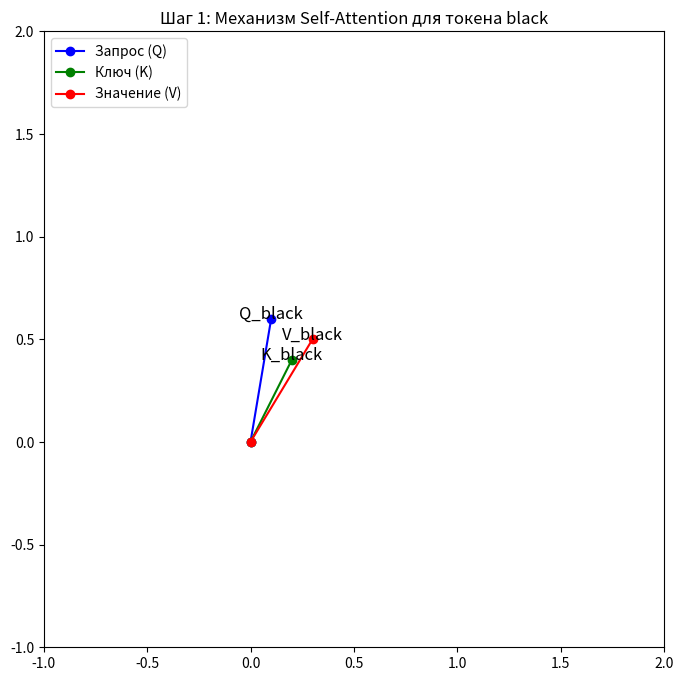
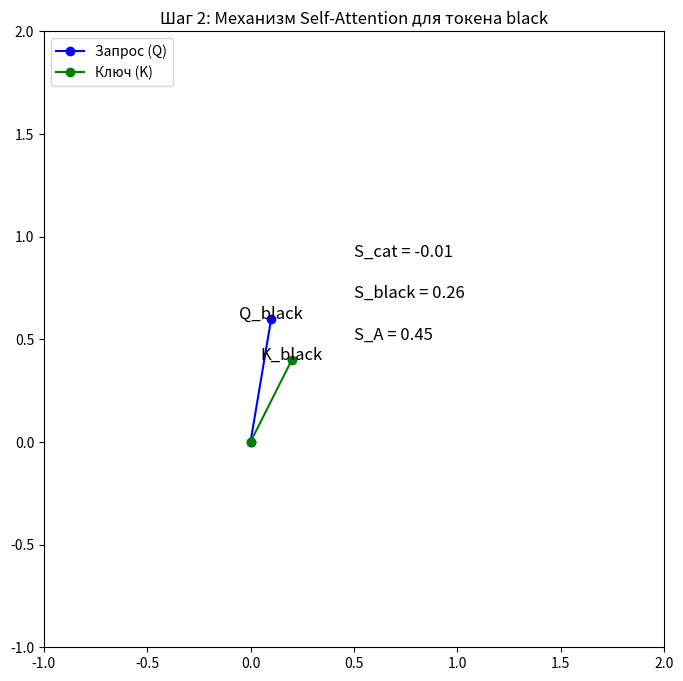
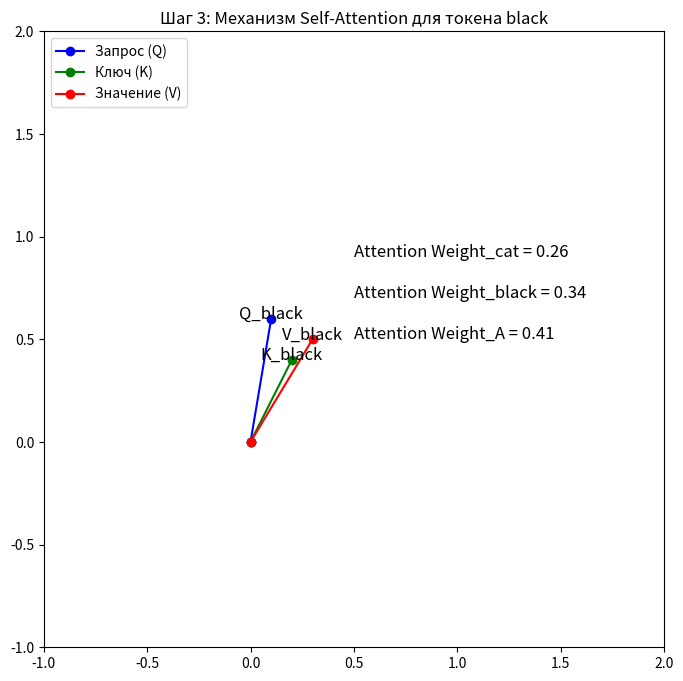
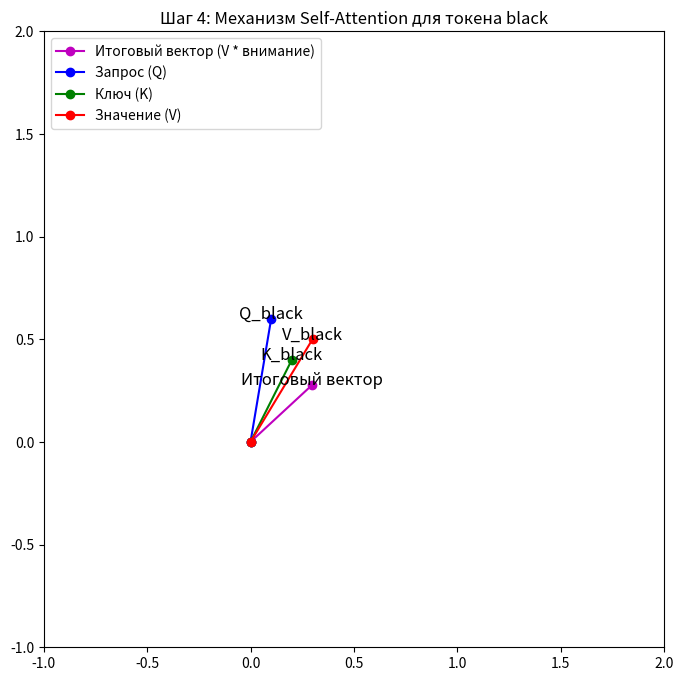

These figures' Python source, in order:
import numpy as np
import matplotlib.pyplot as plt
import os

# Токены и их запросы, ключи и значения
tokens = ["A", "black", "cat"]
query_vectors = np.array([[0.2, 0.5], [0.1, 0.6], [0.4, -0.2]])  # Запросы (Q)
key_vectors = np.array([[0.3, 0.7], [0.2, 0.4], [0.5, -0.1]])  # Ключи (K)
value_vectors = np.array([[0.1, 0.2], [0.3, 0.5], [0.6, 0.1]])  # Значения (V)

# Создаем директорию для хранения изображений
output_dir = "png_images"
os.makedirs(output_dir, exist_ok=True)


def save_step_image(frame, step, query_vectors, key_vectors, value_vectors, attention_weights, weighted_values):
    fig, ax = plt.subplots(figsize=(8, 8))

    # Устанавливаем диапазон осей от -1 до 2 для X и Y
    ax.set_xlim(-1, 2)
    ax.set_ylim(-1, 2)

    # Токены для отображения
    token = tokens[frame]

    if step == 1:  # Этап 1: Инициализация
        # Рисуем запрос, ключ и значение для токена
        ax.plot([0, query_vectors[frame, 0]], [0, query_vectors[frame, 1]], 'bo-', label="Запрос (Q)")
        ax.plot([0, key_vectors[frame, 0]], [0, key_vectors[frame, 1]], 'go-', label="Ключ (K)")
        ax.plot([0, value_vectors[frame, 0]], [0, value_vectors[frame, 1]], 'ro-', label="Значение (V)")

        ax.text(query_vectors[frame, 0], query_vectors[frame, 1], f"Q_{token}", ha="center", fontsize=12)
        ax.text(key_vectors[frame, 0], key_vectors[frame, 1], f"K_{token}", ha="center", fontsize=12)
        ax.text(value_vectors[frame, 0], value_vectors[frame, 1], f"V_{token}", ha="center", fontsize=12)

    elif step == 2:  # Этап 2: Скалярное произведение (Q * K^T)
        # Вычисляем скалярные произведения
        scalar_products = np.dot(query_vectors[frame], key_vectors.T)

        # Рисуем вектор запроса и ключа для токена black
        ax.plot([0, query_vectors[frame, 0]], [0, query_vectors[frame, 1]], 'bo-', label="Запрос (Q)")
        ax.plot([0, key_vectors[frame, 0]], [0, key_vectors[frame, 1]], 'go-', label="Ключ (K)")

        ax.text(query_vectors[frame, 0], query_vectors[frame, 1], f"Q_{token}", ha="center", fontsize=12)
        ax.text(key_vectors[frame, 0], key_vectors[frame, 1], f"K_{token}", ha="center", fontsize=12)

        # Скалярные произведения (S) для визуализации
        for i, scalar_product in enumerate(scalar_products):
            ax.text(0.5, 0.5 + 0.2 * i, f"S_{tokens[i]} = {scalar_product:.2f}", fontsize=12)

    elif step == 3:  # Этап 3: Применение Softmax
        # Вычисляем скалярные произведения
        scalar_products = np.dot(query_vectors[frame], key_vectors.T)
        # Применяем softmax для вычисления весов внимания
        softmax_weights = np.exp(scalar_products) / np.sum(np.exp(scalar_products))

        # Рисуем веса внимания
        ax.plot([0, query_vectors[frame, 0]], [0, query_vectors[frame, 1]], 'bo-', label="Запрос (Q)")
        ax.plot([0, key_vectors[frame, 0]], [0, key_vectors[frame, 1]], 'go-', label="Ключ (K)")
        ax.plot([0, value_vectors[frame, 0]], [0, value_vectors[frame, 1]], 'ro-', label="Значение (V)")

        ax.text(query_vectors[frame, 0], query_vectors[frame, 1], f"Q_{token}", ha="center", fontsize=12)
        ax.text(key_vectors[frame, 0], key_vectors[frame, 1], f"K_{token}", ha="center", fontsize=12)
        ax.text(value_vectors[frame, 0], value_vectors[frame, 1], f"V_{token}", ha="center", fontsize=12)

        # Веса внимания
        for i, weight in enumerate(softmax_weights):
            ax.text(0.5, 0.5 + 0.2 * i, f"Attention Weight_{tokens[i]} = {weight:.2f}", fontsize=12)

    elif step == 4:  # Этап 4: Итоговый вектор (V * Attention Weights)
        # Вычисляем скалярные произведения
        scalar_products = np.dot(query_vectors[frame], key_vectors.T)
        # Применяем softmax для вычисления весов внимания
        softmax_weights = np.exp(scalar_products) / np.sum(np.exp(scalar_products))
        # Итоговый вектор = V * Attention Weights
        weighted_values = np.dot(softmax_weights, value_vectors)  # Сумма V * Attention Weights

        # Рисуем итоговый вектор
        ax.plot([0, weighted_values[0]], [0, weighted_values[1]], 'mo-', label="Итоговый вектор (V * внимание)")

        # Рисуем вектора запроса, ключа и значения для токена
        ax.plot([0, query_vectors[frame, 0]], [0, query_vectors[frame, 1]], 'bo-', label="Запрос (Q)")
        ax.plot([0, key_vectors[frame, 0]], [0, key_vectors[frame, 1]], 'go-', label="Ключ (K)")
        ax.plot([0, value_vectors[frame, 0]], [0, value_vectors[frame, 1]], 'ro-', label="Значение (V)")

        ax.text(query_vectors[frame, 0], query_vectors[frame, 1], f"Q_{token}", ha="center", fontsize=12)
        ax.text(key_vectors[frame, 0], key_vectors[frame, 1], f"K_{token}", ha="center", fontsize=12)
        ax.text(value_vectors[frame, 0], value_vectors[frame, 1], f"V_{token}", ha="center", fontsize=12)

        # Аннотируем итоговый вектор
        ax.text(weighted_values[0], weighted_values[1], f"Итоговый вектор", ha="center", fontsize=12)

    # Легенда
    ax.legend(loc='upper left', fontsize=10)
    ax.set_title(f"Шаг {step}: Механизм Self-Attention для токена {token}")

    # Сохраняем изображение как PNG
    image_path = os.path.join(output_dir, f"attention_step_{frame + 1}_step_{step}.png")
    fig.savefig(image_path)
    plt.close(fig)
    return image_path


# Генерация изображений для каждого этапа для токена "black"
frame = 1  # Токен "black" находится на индексе 1
scalar_products = np.dot(query_vectors[frame], key_vectors.T)  # Скалярные произведения
softmax_weights = np.exp(scalar_products) / np.sum(np.exp(scalar_products))  # Softmax
weighted_values = np.dot(softmax_weights, value_vectors)  # Итоговый вектор

# Генерация изображений для каждого этапа
image_paths = []
for step in range(1, 5):
    image_paths.append(
        save_step_image(frame, step, query_vectors, key_vectors, value_vectors, softmax_weights, weighted_values))

image_paths
